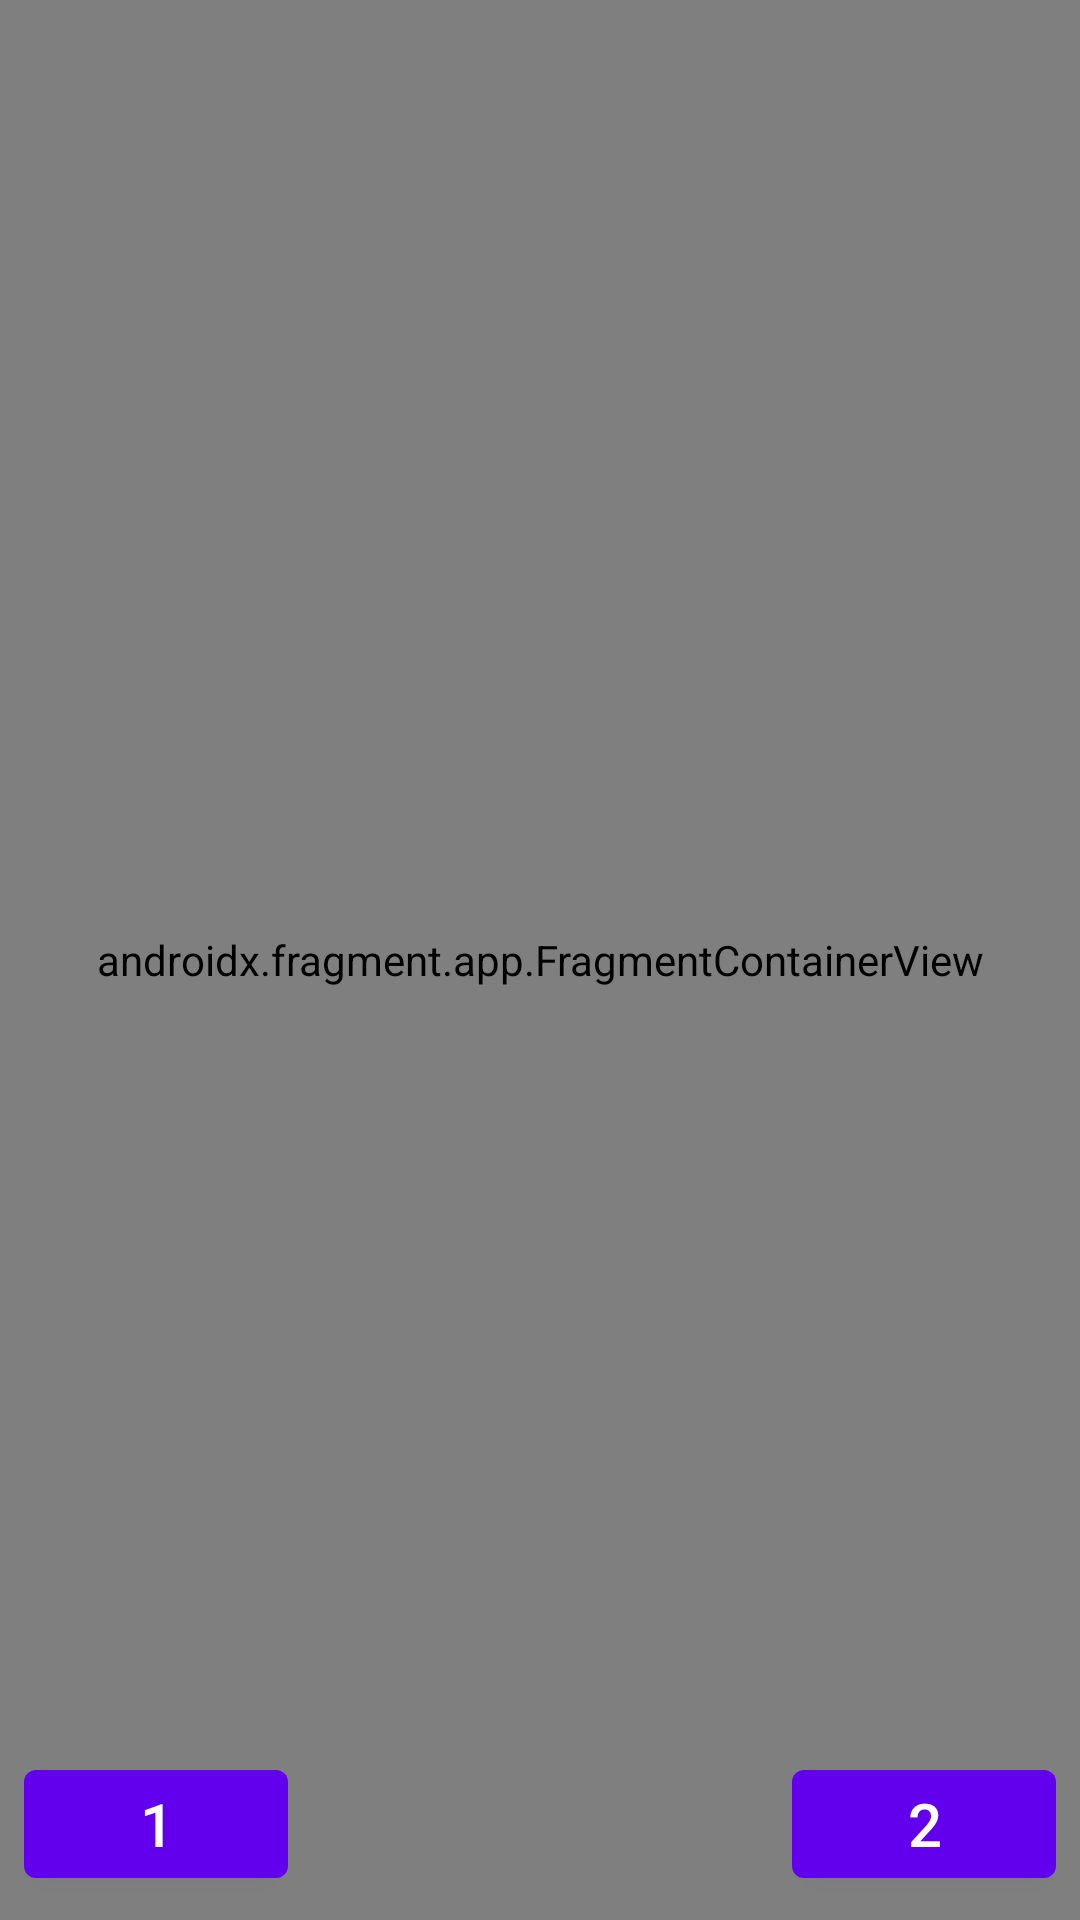

Android layout source for this screen:
<!-- AndroidManifest.xml: application theme Theme.Lesson70_lifecycle -->
<!-- res/layout/activity_main.xml -->
<?xml version="1.0" encoding="utf-8"?>
<androidx.constraintlayout.widget.ConstraintLayout xmlns:android="http://schemas.android.com/apk/res/android"
    xmlns:app="http://schemas.android.com/apk/res-auto"
    xmlns:tools="http://schemas.android.com/tools"
    android:layout_width="match_parent"
    android:layout_height="match_parent"
    tools:context=".MainActivity">

    <androidx.fragment.app.FragmentContainerView
        android:id="@+id/fragment_container"
        android:layout_width="match_parent"
        android:layout_height="match_parent"
        android:name="uz.elmurod.lesson70_lifecycle.FirstFragment"
        app:layout_constraintLeft_toLeftOf="parent"
        app:layout_constraintRight_toRightOf="parent"
        app:layout_constraintTop_toTopOf="parent" />

    <com.google.android.material.button.MaterialButton
        android:id="@+id/first"
        android:layout_width="wrap_content"
        android:layout_height="wrap_content"
        android:layout_margin="8dp"
        android:text="1"
        android:textSize="20sp"
        app:layout_constraintBottom_toBottomOf="parent"
        app:layout_constraintLeft_toLeftOf="parent" />

    <com.google.android.material.button.MaterialButton
        android:id="@+id/second"
        android:layout_width="wrap_content"
        android:layout_height="wrap_content"
        android:layout_margin="8dp"
        android:text="2"
        android:textSize="20sp"
        app:layout_constraintBottom_toBottomOf="parent"
        app:layout_constraintRight_toRightOf="parent" />

</androidx.constraintlayout.widget.ConstraintLayout>
<!-- resources referenced by this layout -->
<resources>
  <style name="Theme.Lesson70_lifecycle" parent="Theme.MaterialComponents.DayNight.DarkActionBar">
          
          <item name="colorPrimary">@color/purple_500</item>
          <item name="colorPrimaryVariant">@color/purple_700</item>
          <item name="colorOnPrimary">@color/white</item>
          
          <item name="colorSecondary">@color/teal_200</item>
          <item name="colorSecondaryVariant">@color/teal_700</item>
          <item name="colorOnSecondary">@color/black</item>
          
          <item name="android:statusBarColor">?attr/colorPrimaryVariant</item>
          
      </style>
  <!-- not gathered from this repository: default colours our renderer supplied (Android Studio template values) -->
  <color name="purple_500">#FF6200EE</color>
  <color name="purple_700">#FF3700B3</color>
  <color name="teal_200">#FF03DAC5</color>
  <color name="teal_700">#FF018786</color>
  <color name="black">#FF000000</color>
  <color name="white">#FFFFFFFF</color>
</resources>
